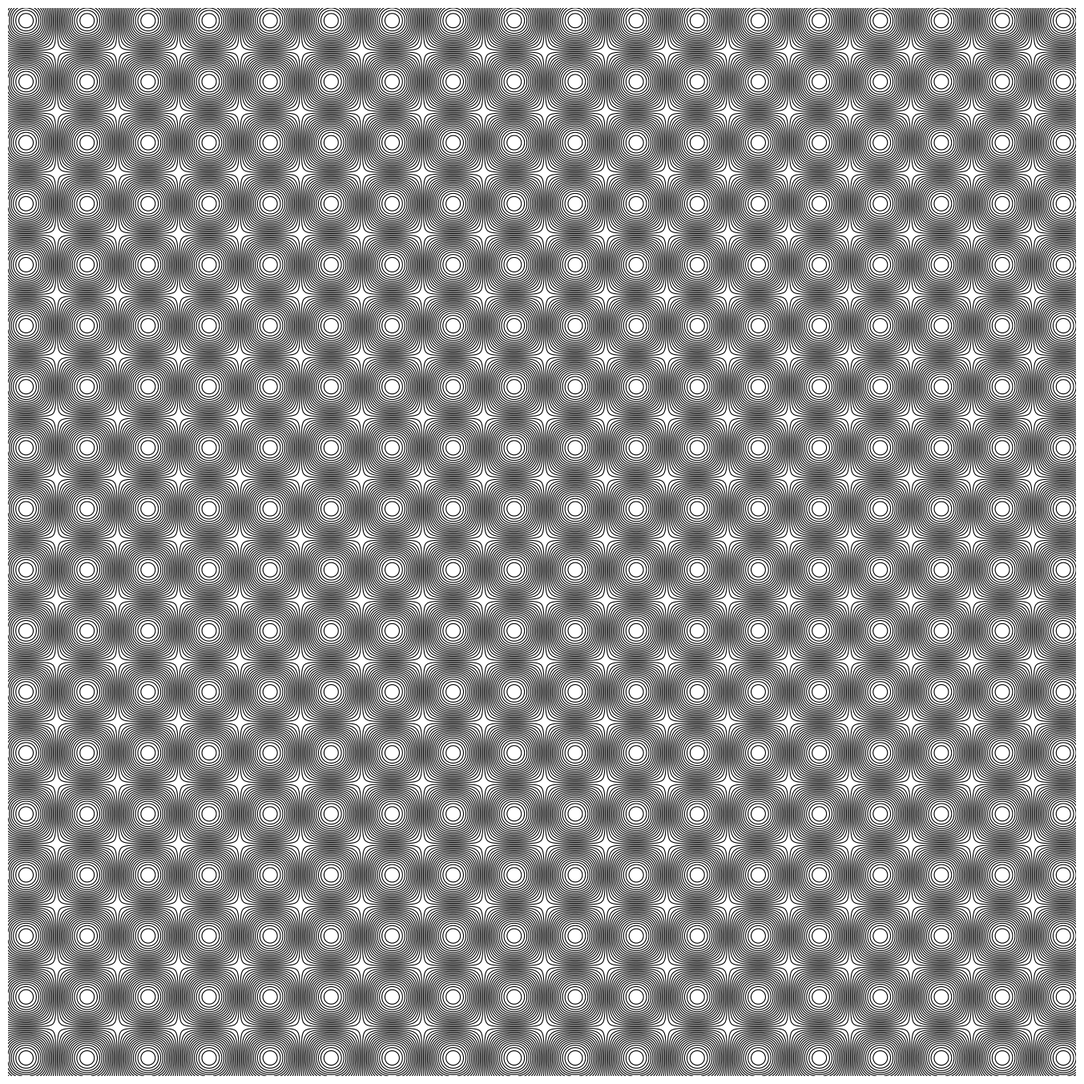

The script that saved this image:
import numpy as np
import matplotlib.pyplot as plt
from pathlib import Path
from datetime import datetime

SIZE = 4000
DPI = 300
SEED = 42
DATE = datetime.now().strftime("%d%m%Y")

PNG_DIR = Path("output/png")
SVG_DIR = Path("output/svg")
PNG_DIR.mkdir(parents=True, exist_ok=True)
SVG_DIR.mkdir(parents=True, exist_ok=True)

np.random.seed(SEED)


def setup_ax():
    fig, ax = plt.subplots(figsize=(SIZE/DPI, SIZE/DPI), dpi=DPI)
    fig.subplots_adjust(left=0, right=1, top=1, bottom=0)
    ax.set_facecolor("white")
    ax.set_xlim(-5, 105)
    ax.set_ylim(-5, 105)
    ax.set_aspect("equal")
    ax.axis("off")
    return fig, ax


def save(fig, name):
    png_path = PNG_DIR / f"{name}_{DATE}.png"
    svg_path = SVG_DIR / f"{name}_{DATE}.svg"
    fig.savefig(png_path, dpi=DPI, pad_inches=0, facecolor="white")
    fig.savefig(svg_path, format="svg", pad_inches=0, facecolor="white")
    plt.close(fig)
    print(f"Tersimpan: {png_path} | {svg_path}")
def interference_waves():
    fig, ax = setup_ax()
    x = np.linspace(-5, 105, 500)
    y = np.linspace(-5, 105, 500)
    X, Y = np.meshgrid(x, y)
    Z = np.sin(X * 0.5) * np.sin(Y * 0.5)
    Z = (Z - Z.min()) / (Z.max() - Z.min())
    n_levels = 30
    levels = np.linspace(0, 1, n_levels)
    ax.contour(X, Y, Z, levels=levels, colors='black', linewidths=0.8)
    save(fig, "interference_waves")


if __name__ == "__main__":
    interference_waves()
